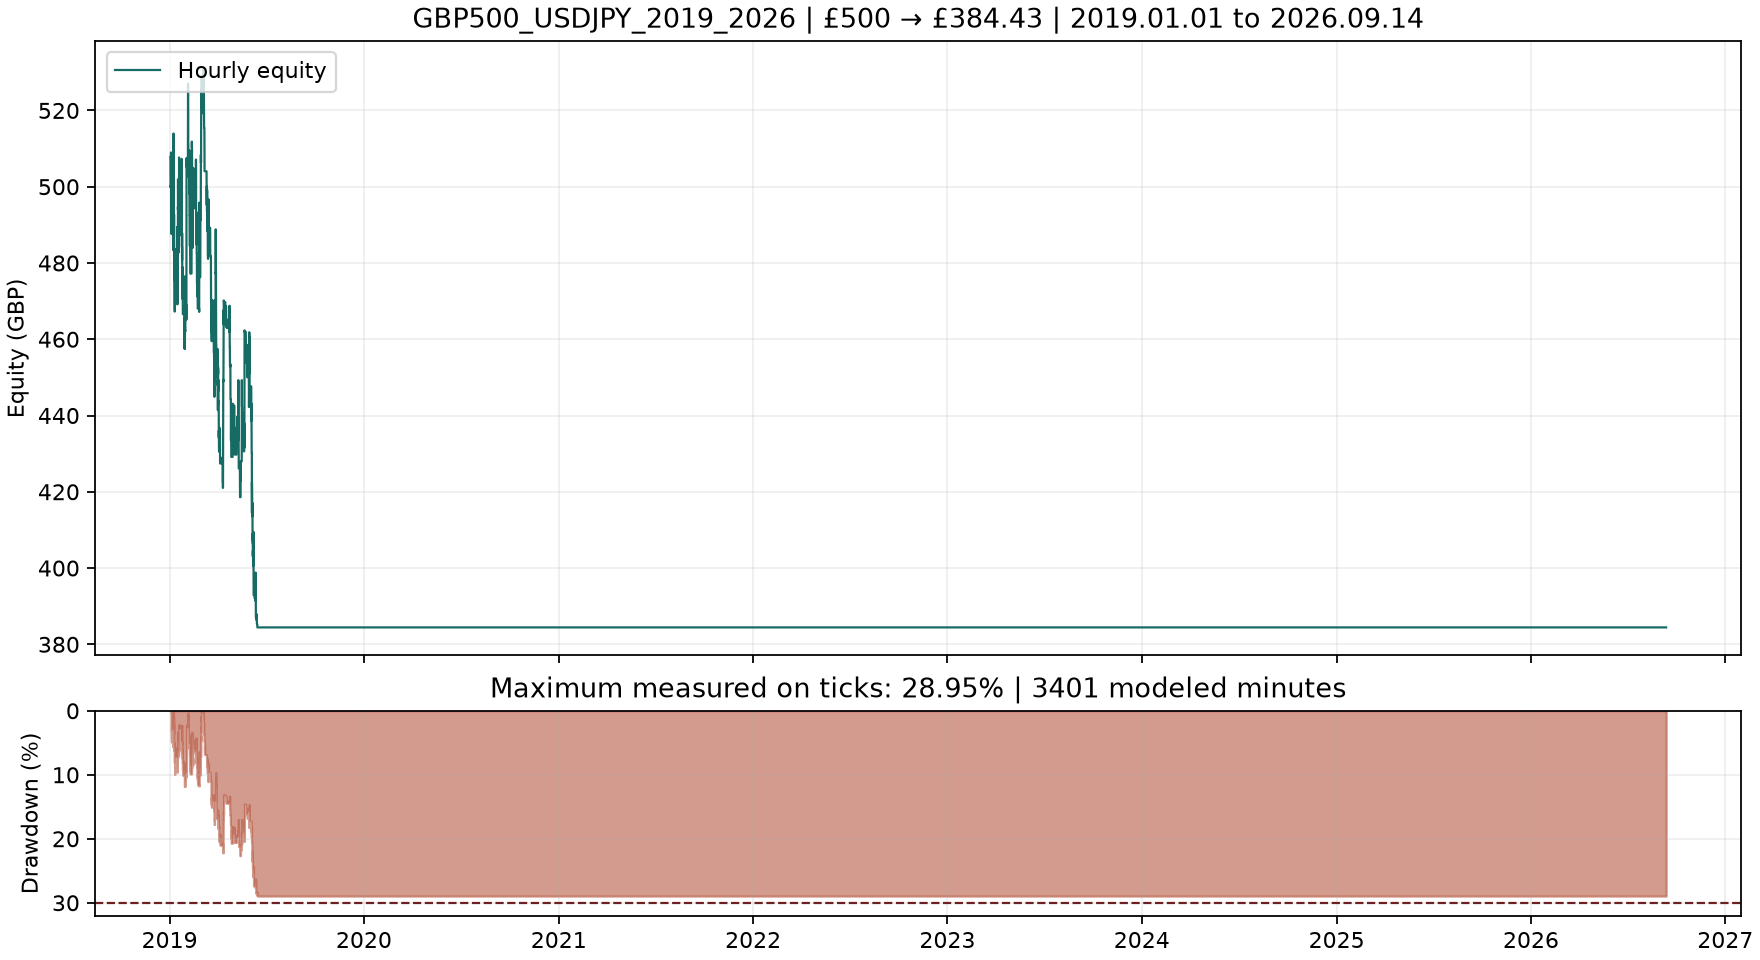

Values plotted in this chart, from the file beside it:
time, balance, equity, peak, max_drawdown_pct
2019.01.02 05:00:33, 500.0, 500.0, 500.0, 0.0
2019.01.02 06:00:26, 500.0, 500.0, 500.0, 0.0
2019.01.02 07:00:32, 500.0, 500.0, 500.0, 0.0
2019.01.02 08:00:00, 500.0, 500.0, 500.0, 0.0
2019.01.02 09:00:00, 500.0, 500.0, 500.0, 0.0
2019.01.02 10:00:00, 500.0, 500.0, 500.0, 0.0
2019.01.02 11:00:00, 500.0, 500.0, 500.0, 0.0
2019.01.02 12:00:00, 500.0, 500.0, 500.0, 0.0
2019.01.02 13:00:00, 500.0, 500.0, 500.0, 0.0
2019.01.02 14:00:00, 500.0, 500.0, 500.0, 0.0
2019.01.02 15:00:00, 500.0, 500.0, 500.0, 0.0
2019.01.02 16:00:00, 500.0, 500.0, 500.0, 0.0
2019.01.02 17:00:00, 500.0, 500.0, 500.0, 0.0
2019.01.02 18:00:00, 500.0, 500.0, 500.0, 0.0
2019.01.02 19:00:00, 500.0, 507.7, 508.4, 0.7196
2019.01.02 20:00:00, 500.0, 507.9, 508.4, 0.7196
2019.01.02 21:00:00, 507.9, 507.9, 508.4, 0.7196
2019.01.02 22:00:00, 507.9, 507.9, 508.4, 0.7196
2019.01.02 23:00:19, 507.9, 507.9, 508.4, 0.7196
2019.01.03 00:00:03, 507.9, 507.9, 508.4, 0.7196
2019.01.03 01:00:00, 507.9, 507.9, 508.4, 0.7196
2019.01.03 02:00:00, 507.9, 507.9, 508.4, 0.7196
2019.01.03 03:00:00, 507.9, 507.9, 508.4, 0.7196
2019.01.03 04:00:00, 507.9, 507.9, 508.4, 0.7196
2019.01.03 05:00:00, 507.9, 507.9, 508.4, 0.7196
2019.01.03 06:00:00, 507.9, 507.9, 508.4, 0.7196
2019.01.03 07:00:00, 507.9, 507.9, 508.4, 0.7196
2019.01.03 08:00:00, 507.9, 507.9, 508.4, 0.7196
2019.01.03 09:00:00, 507.9, 507.9, 508.4, 0.7196
2019.01.03 10:00:00, 507.9, 507.9, 508.4, 0.7196
2019.01.03 11:00:00, 507.9, 507.9, 508.4, 0.7196
2019.01.03 12:00:00, 507.9, 507.9, 508.4, 0.7196
2019.01.03 13:00:00, 507.9, 507.9, 508.4, 0.7196
2019.01.03 14:00:00, 507.9, 507.9, 508.4, 0.7196
2019.01.03 15:00:00, 507.9, 509, 512.7, 0.8777
2019.01.03 16:00:00, 507.9, 507.5, 512.7, 1.01
2019.01.03 17:00:00, 500.3, 500.3, 512.7, 2.411
2019.01.03 18:00:00, 500.3, 500.3, 512.7, 2.411
2019.01.03 19:00:00, 500.3, 499.1, 512.7, 3.218
2019.01.03 20:00:00, 500.3, 496.4, 512.7, 3.456
2019.01.03 21:00:00, 496.4, 496.4, 512.7, 3.456
2019.01.03 22:00:00, 496.4, 496.4, 512.7, 3.456
2019.01.03 23:00:28, 496.4, 496.4, 512.7, 3.456
2019.01.04 00:00:00, 496.4, 496.4, 512.7, 3.456
2019.01.04 01:00:00, 496.4, 496.4, 512.7, 3.456
2019.01.04 02:00:00, 496.4, 496.4, 512.7, 3.456
2019.01.04 03:00:00, 496.4, 496.4, 512.7, 3.456
2019.01.04 04:00:00, 496.4, 496.4, 512.7, 3.456
2019.01.04 05:00:00, 496.4, 496.4, 512.7, 3.456
2019.01.04 06:00:01, 496.4, 496.2, 512.7, 3.456
2019.01.04 07:00:00, 496.4, 495.1, 512.7, 3.558
2019.01.04 08:00:00, 496.4, 494.1, 512.7, 3.973
2019.01.04 09:00:00, 489.4, 489.4, 512.7, 4.543
2019.01.04 10:00:00, 489.4, 489.4, 512.7, 4.543
2019.01.04 11:00:00, 489.4, 489, 512.7, 5.331
2019.01.04 12:00:00, 489.4, 487.6, 512.7, 5.331
2019.01.04 13:00:00, 489.4, 488.1, 512.7, 5.331
2019.01.04 14:00:00, 489.4, 488.5, 512.7, 5.331
2019.01.04 15:00:00, 489.4, 494.9, 512.7, 5.331
2019.01.04 16:00:30, 489.4, 498.8, 512.7, 5.331
... 47,837 more rows
